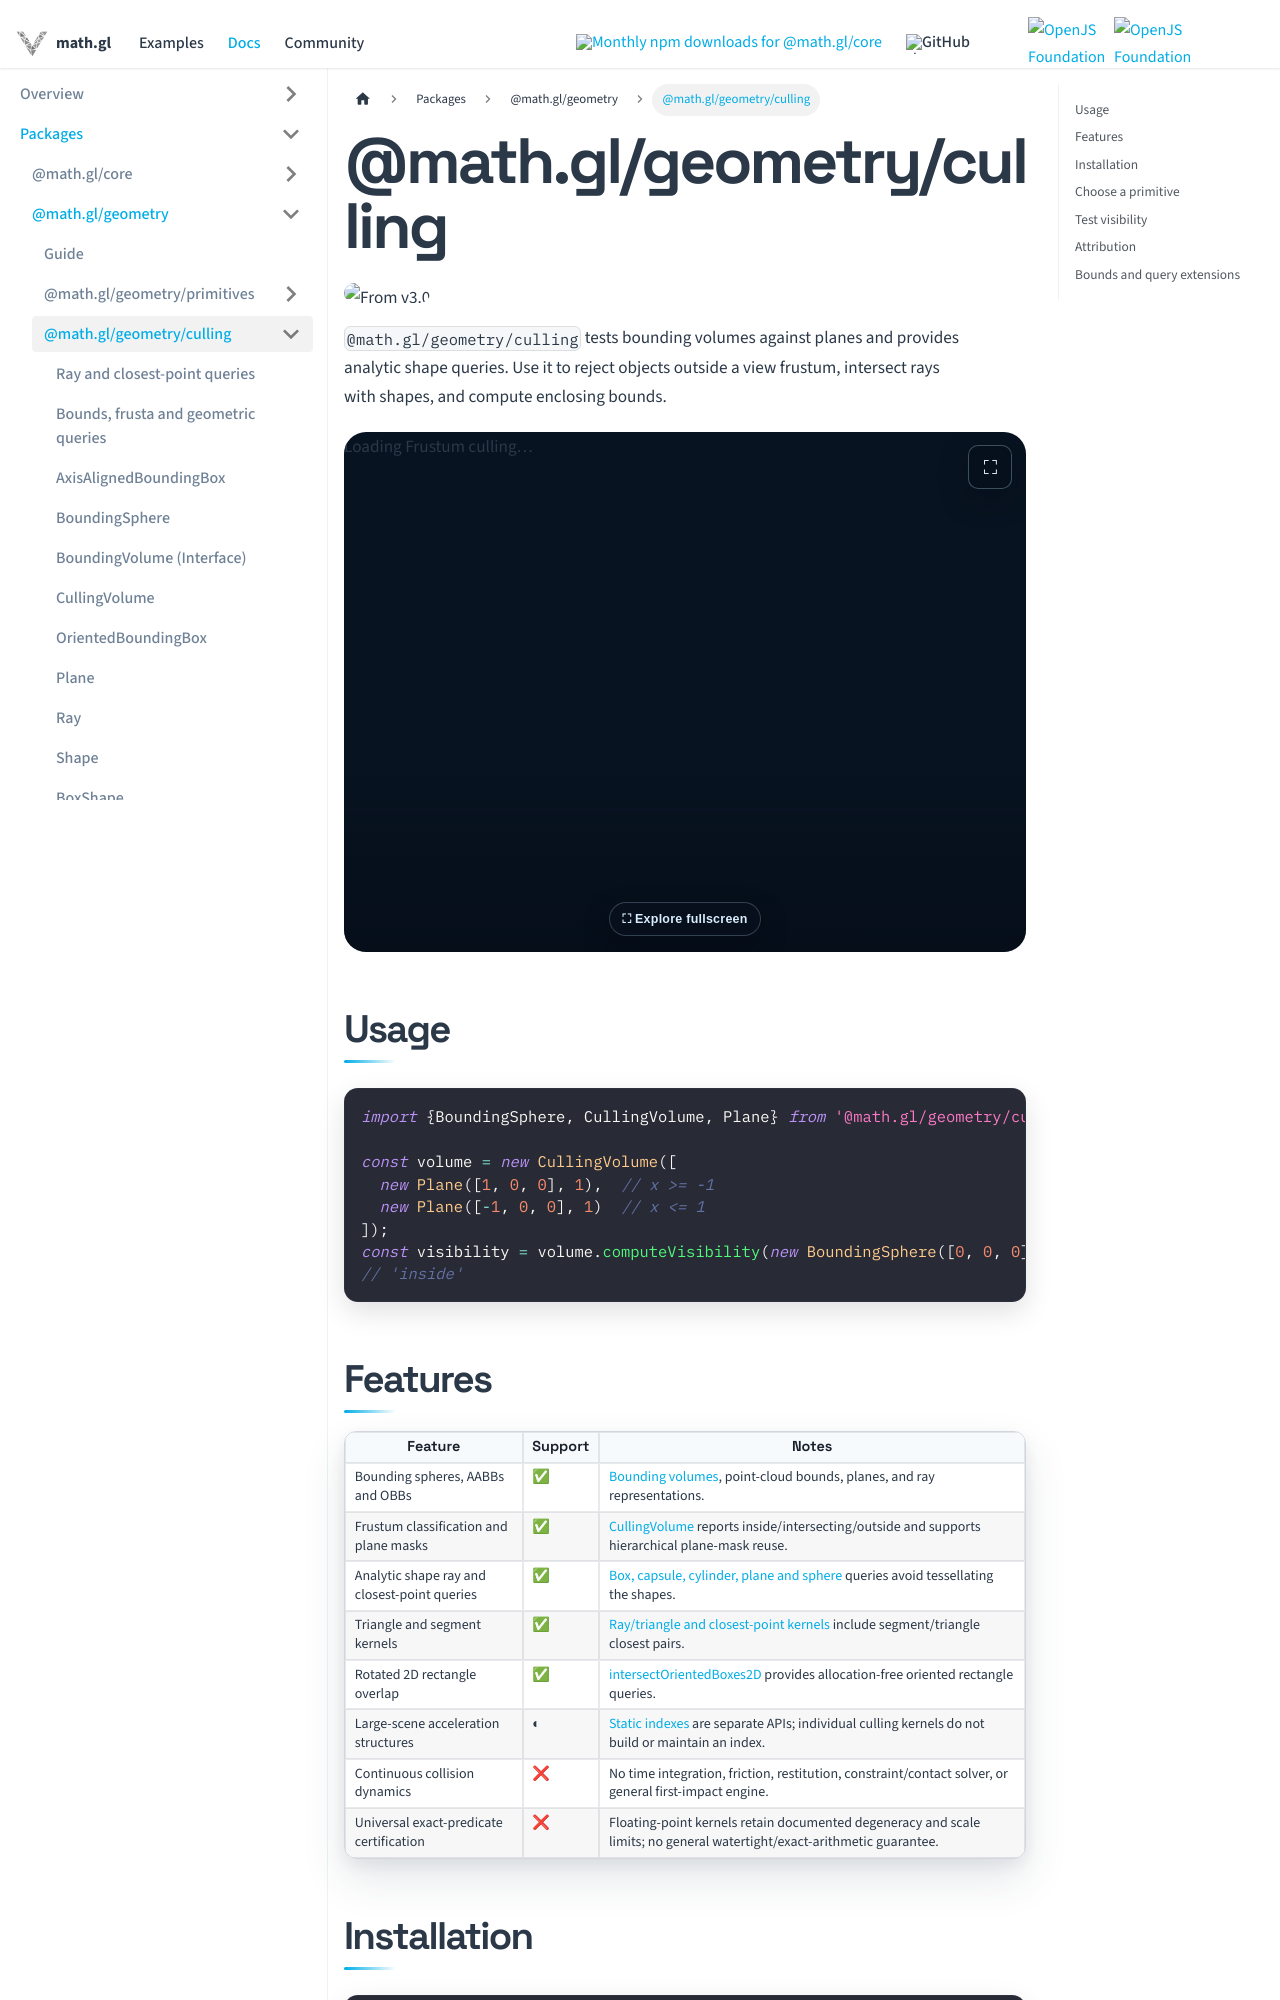

repository: visgl/math.gl · page: docs/modules/geometry/culling.html · generator: docusaurus

# @math.gl/geometry/culling

<p class="badges">
  <img src="https://img.shields.io/badge/From-v3.0-blue.svg?style=flat-square" alt="From v3.0" />
</p>

`@math.gl/geometry/culling` tests bounding volumes against planes and provides analytic shape queries. Use it to reject objects outside a view frustum, intersect rays with shapes, and compute enclosing bounds.

import CullingExample from '@site/src/components/culling-playground';

<CullingExample inline />

## Usage

```js
import {BoundingSphere, CullingVolume, Plane} from '@math.gl/geometry/culling';

const volume = new CullingVolume([
  new Plane([1, 0, 0], 1),  // x >= -1
  new Plane([-1, 0, 0], 1)  // x <= 1
]);
const visibility = volume.computeVisibility(new BoundingSphere([0, 0, 0], 0.5));
// 'inside'
```

## Features

| Feature | Support | Notes |
| --- | --- | --- |
| Bounding spheres, AABBs and OBBs | ✅ | [Bounding volumes](./api-reference/bounding-volume.md), point-cloud bounds, planes, and ray representations. |
| Frustum classification and plane masks | ✅ | [CullingVolume](./api-reference/culling-volume.md) reports inside/intersecting/outside and supports hierarchical plane-mask reuse. |
| Analytic shape ray and closest-point queries | ✅ | [Box, capsule, cylinder, plane and sphere](./api-reference/shapes.md) queries avoid tessellating the shapes. |
| Triangle and segment kernels | ✅ | [Ray/triangle and closest-point kernels](./api-reference/queries.md) include segment/triangle closest pairs. |
| Rotated 2D rectangle overlap | ✅ | [intersectOrientedBoxes2D](./api-reference/intersect-oriented-boxes-2d.md) provides allocation-free oriented rectangle queries. |
| Large-scene acceleration structures | ◐ | [Static indexes](../spatial-index/README.md) are separate APIs; individual culling kernels do not build or maintain an index. |
| Continuous collision dynamics | ❌ | No time integration, friction, restitution, constraint/contact solver, or general first-impact engine. |
| Universal exact-predicate certification | ❌ | Floating-point kernels retain documented degeneracy and scale limits; no general watertight/exact-arithmetic guarantee. |

## Installation

```bash
npm install @math.gl/geometry
```
